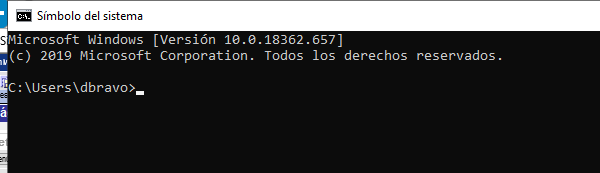
Task: RPA_SIEBEL
Workflow: Cerrar

Step 1: Abrir aplicación 'cmd.exe Símbolo' on the element (cmd.exe)
